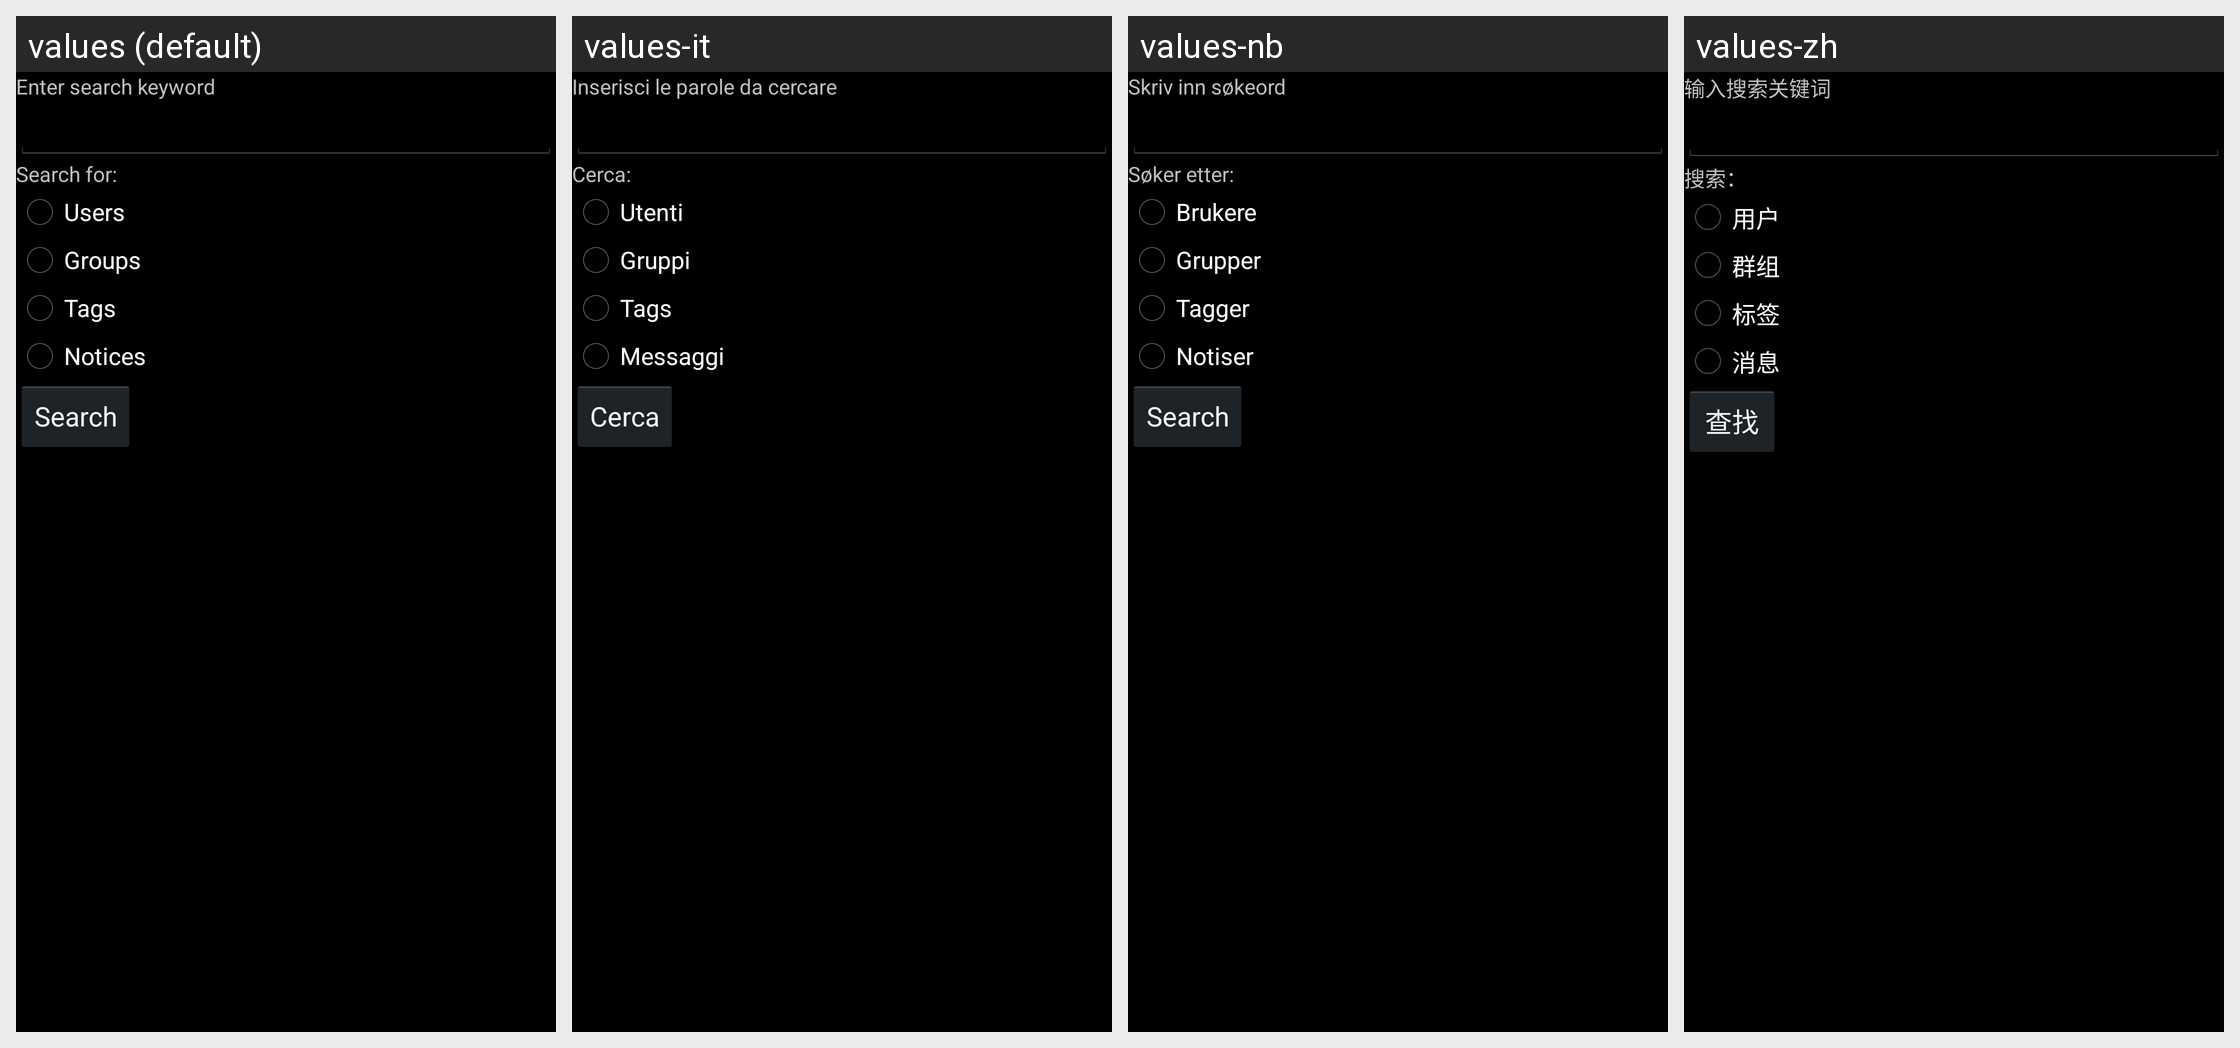

The same Android screen rendered under several of its app's locales, left to right. List the strings drawn on it with the default value and each locale's translation.
Android screen res/layout/dent_search.xml rendered under 4 locales, left to right: values (default), values-it, values-nb, values-zh. Device: Nexus 5 (rendered at 1080×1920; each locale shown at half size, 540×960, under a caption strip naming it); theme android:Theme.Holo.
Other locales in the repository, not shown: values-de, values-es, values-fr, values-nl, values-pl, values-pt, values-pt-rBR, values-ru.
Strings drawn on this screen, with the default value and each locale's value (text and hints the layout hard-codes, and strings that could not be matched under every locale, appear in the picture but are not listed):

lbl_search
  values: Enter search keyword
  values-it: Inserisci le parole da cercare
  values-nb: Skriv inn søkeord
  values-zh: 输入搜索关键词

lbl_search_type
  values: Search for:
  values-it: Cerca:
  values-nb: Søker etter:
  values-zh: 搜索：

search_users
  values: Users
  values-it: Utenti
  values-nb: Brukere
  values-zh: 用户

search_groups
  values: Groups
  values-it: Gruppi
  values-nb: Grupper
  values-zh: 群组

search_tags
  values: Tags
  values-it: Tags
  values-nb: Tagger
  values-zh: 标签

search_notices
  values: Notices
  values-it: Messaggi
  values-nb: Notiser
  values-zh: 消息

btn_search
  values: Search
  values-it: Cerca
  values-nb: Search
  values-zh: 查找
